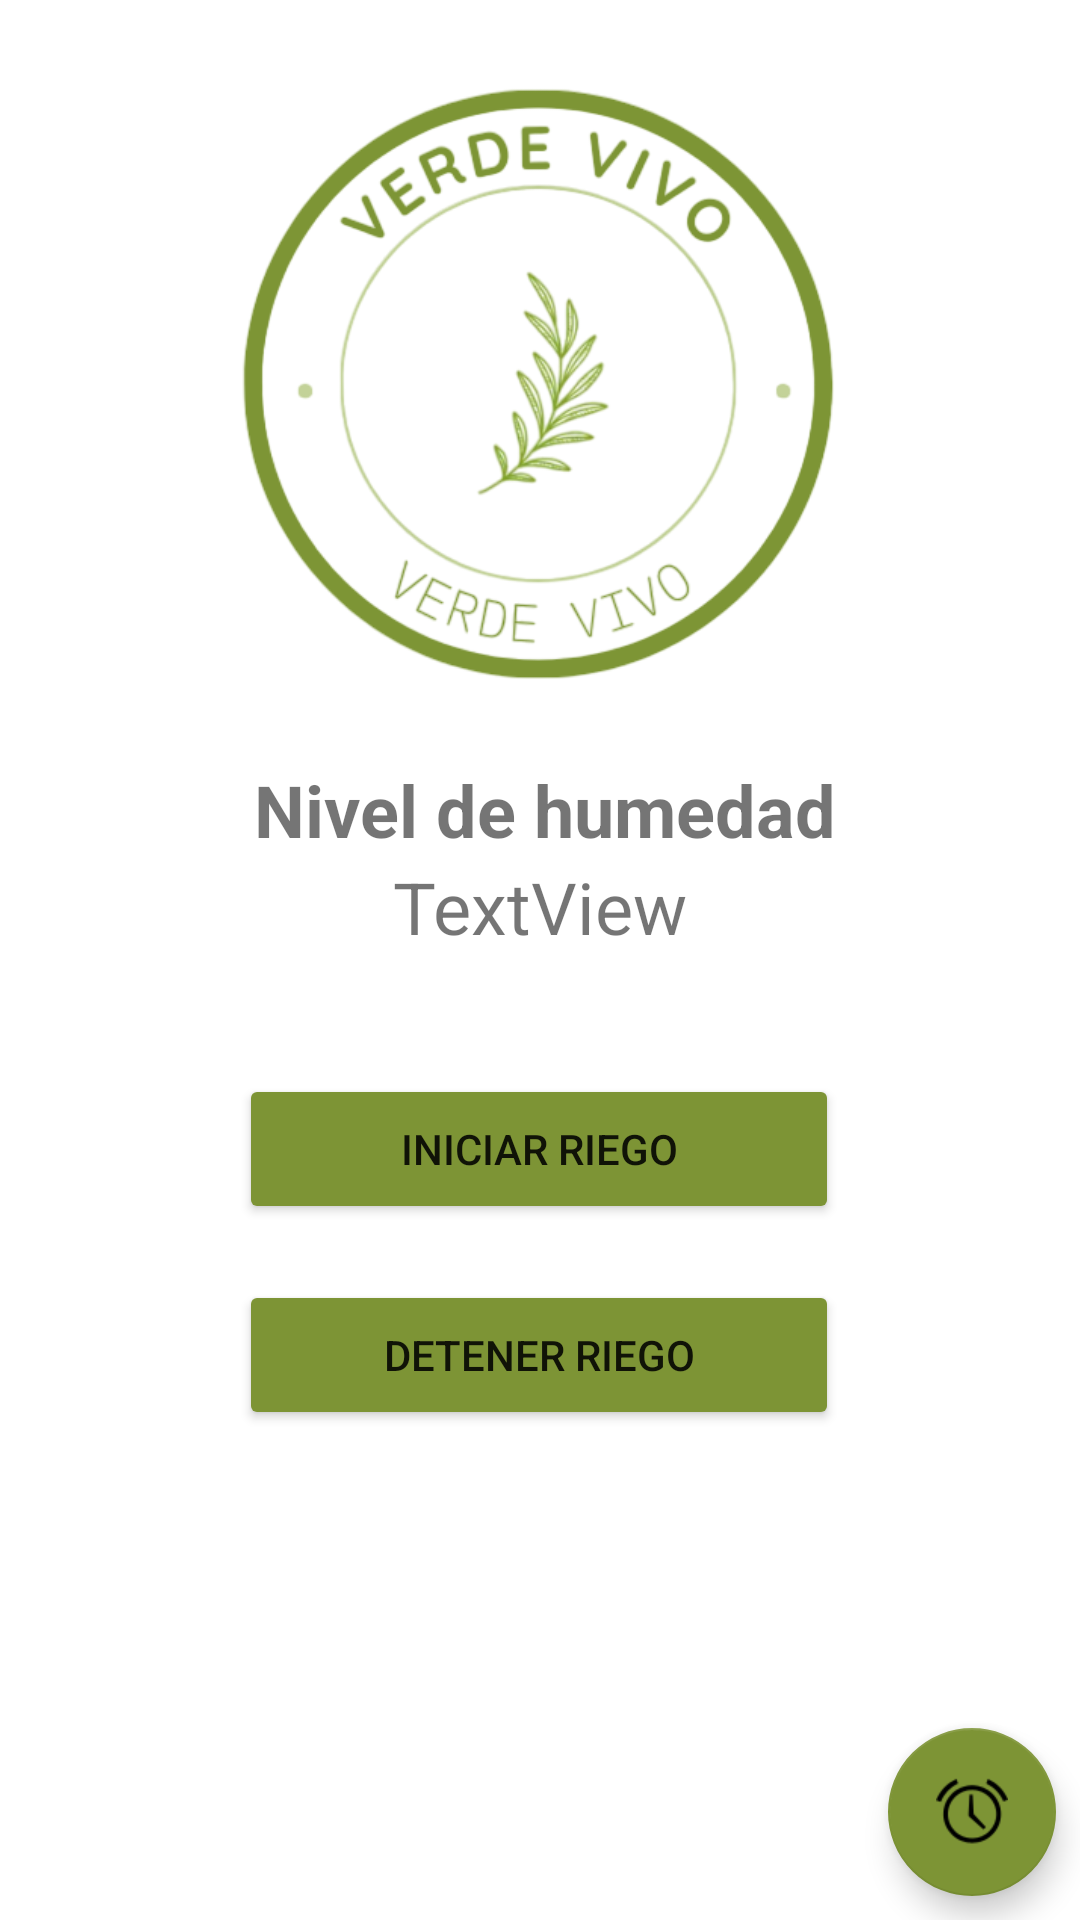

Android layout source for this screen:
<!-- AndroidManifest.xml: application theme Theme.SistemaDeRiegoUAZ -->
<!-- res/layout/activity_main.xml -->
<?xml version="1.0" encoding="utf-8"?>
<androidx.constraintlayout.widget.ConstraintLayout xmlns:android="http://schemas.android.com/apk/res/android"
    xmlns:app="http://schemas.android.com/apk/res-auto"
    xmlns:tools="http://schemas.android.com/tools"
    android:layout_width="match_parent"
    android:layout_height="match_parent"
    tools:context=".MainActivity">

    <ImageView
        android:id="@+id/imageView"
        android:layout_width="345dp"
        android:layout_height="252dp"
        android:layout_marginTop="2dp"
        app:layout_constraintEnd_toEndOf="parent"
        app:layout_constraintStart_toStartOf="parent"
        app:layout_constraintTop_toTopOf="parent"
        app:srcCompat="@drawable/logotesissinfondo" />

    <Button
        android:id="@+id/btnPararRiego"
        android:layout_width="200dp"
        android:layout_height="50dp"
        android:layout_marginTop="8dp"
        android:backgroundTint="#7D9435"
        android:text="@string/btnPararRiego"
        app:layout_constraintBottom_toBottomOf="parent"
        app:layout_constraintEnd_toEndOf="parent"
        app:layout_constraintHorizontal_bias="0.497"
        app:layout_constraintStart_toStartOf="parent"
        app:layout_constraintTop_toBottomOf="@+id/btnRegar"
        app:layout_constraintVertical_bias="0.062" />

    <Button
        android:id="@+id/btnRegar"
        android:layout_width="200dp"
        android:layout_height="50dp"
        android:layout_marginTop="104dp"
        android:backgroundTint="#7D9435"
        android:hapticFeedbackEnabled="false"
        android:text="@string/btnRegar"
        app:layout_constraintEnd_toEndOf="parent"
        app:layout_constraintHorizontal_bias="0.497"
        app:layout_constraintStart_toStartOf="parent"
        app:layout_constraintTop_toBottomOf="@+id/imageView"
        android:onClick="enviarDatos"/>

    <com.google.android.material.floatingactionbutton.FloatingActionButton
        android:id="@+id/btnProgramar"
        android:layout_width="wrap_content"
        android:layout_height="wrap_content"
        android:layout_marginEnd="8dp"
        android:layout_marginBottom="8dp"
        app:backgroundTint="#7D9435"
        app:layout_constraintBottom_toBottomOf="parent"
        app:layout_constraintEnd_toEndOf="parent"
        app:srcCompat="@android:drawable/ic_lock_idle_alarm"
        android:onClick="abirVentana"/>

    <TextView
        android:id="@+id/txtHumedad"
        android:layout_width="wrap_content"
        android:layout_height="wrap_content"
        android:layout_marginBottom="8dp"
        android:text="TextView"
        android:textSize="24sp"
        app:layout_constraintBottom_toTopOf="@+id/btnRegar"
        app:layout_constraintEnd_toEndOf="parent"
        app:layout_constraintStart_toStartOf="parent"
        app:layout_constraintTop_toBottomOf="@+id/imageView" />

    <TextView
        android:id="@+id/textView2"
        android:layout_width="wrap_content"
        android:layout_height="wrap_content"
        android:text="Nivel de humedad"
        android:textSize="24sp"
        android:textStyle="bold"
        app:layout_constraintBottom_toTopOf="@+id/txtHumedad"
        app:layout_constraintEnd_toEndOf="parent"
        app:layout_constraintHorizontal_bias="0.511"
        app:layout_constraintStart_toStartOf="parent"
        app:layout_constraintTop_toBottomOf="@+id/imageView"
        app:layout_constraintVertical_bias="1.0" />

</androidx.constraintlayout.widget.ConstraintLayout>
<!-- resources referenced by this layout -->
<resources>
  <!-- drawable logotesissinfondo: png bitmap (drawable, 93968 bytes) -->
  <string name="btnPararRiego">Detener Riego</string>
  <string name="btnRegar">Iniciar Riego</string>
  <style name="Theme.SistemaDeRiegoUAZ" parent="Theme.MaterialComponents.DayNight.DarkActionBar">
          
          <item name="colorPrimary">#7D9435</item>
          <item name="colorPrimaryVariant">@color/purple_700</item>
          <item name="colorOnPrimary">@color/white</item>
          
          <item name="colorSecondary">@color/teal_200</item>
          <item name="colorSecondaryVariant">@color/teal_700</item>
          <item name="colorOnSecondary">@color/black</item>
          
          <item name="android:statusBarColor">#7D9460</item>
          
      </style>
  <!-- not gathered from this repository: default colours our renderer supplied (Android Studio template values) -->
  <color name="purple_700">#FF3700B3</color>
  <color name="teal_200">#FF03DAC5</color>
  <color name="teal_700">#FF018786</color>
  <color name="black">#FF000000</color>
  <color name="white">#FFFFFFFF</color>
</resources>
